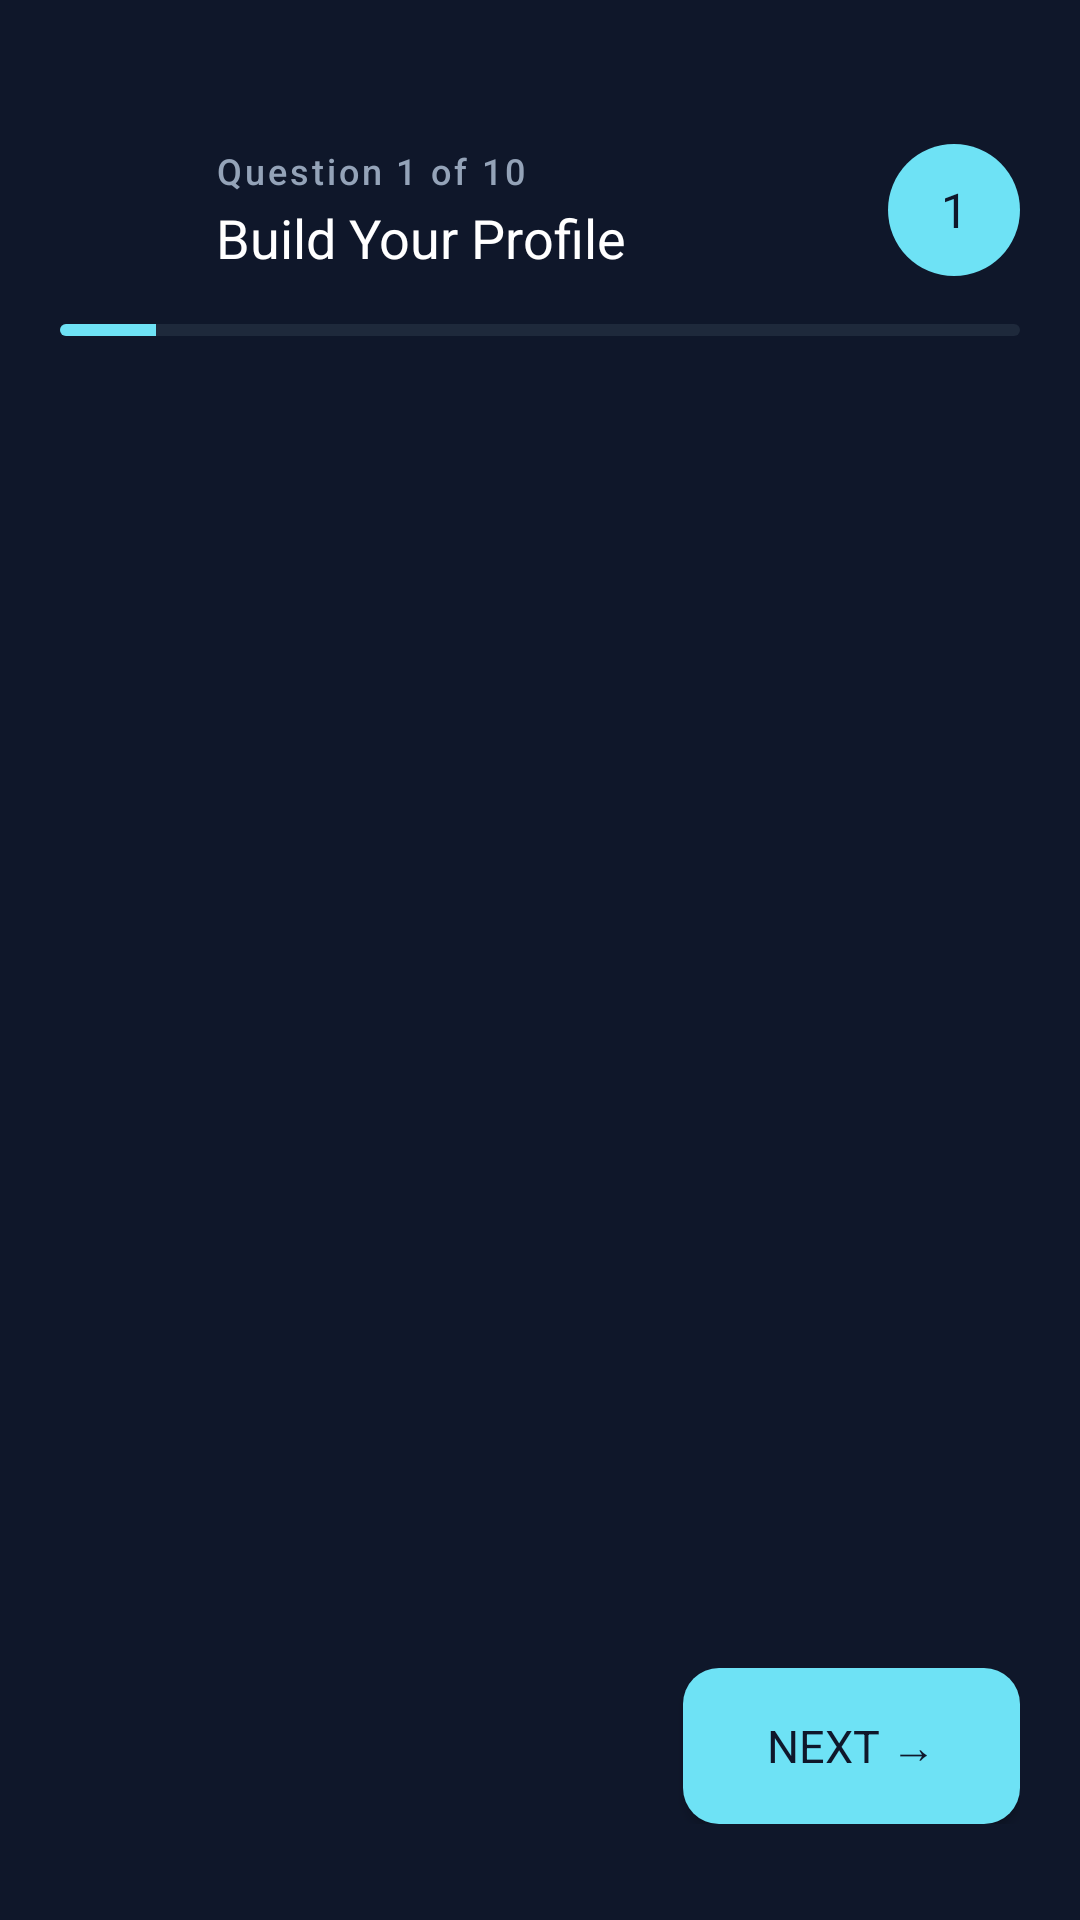

The Android layout XML behind this screen, and the referenced resources:
<!-- AndroidManifest.xml: application theme Theme.SmartConfig -->
<!-- res/layout/activity_ai_questionnaire.xml -->
<?xml version="1.0" encoding="utf-8"?>
<androidx.constraintlayout.widget.ConstraintLayout
    xmlns:android="http://schemas.android.com/apk/res/android"
    xmlns:app="http://schemas.android.com/apk/res-auto"
    android:layout_width="match_parent"
    android:layout_height="match_parent"
    android:background="#0F172A">

    
    <LinearLayout
        android:id="@+id/topBar"
        android:layout_width="0dp"
        android:layout_height="wrap_content"
        android:orientation="horizontal"
        android:gravity="center_vertical"
        android:paddingHorizontal="20dp"
        android:paddingTop="48dp"
        android:paddingBottom="16dp"
        app:layout_constraintTop_toTopOf="parent"
        app:layout_constraintStart_toStartOf="parent"
        app:layout_constraintEnd_toEndOf="parent">

        
        <ImageButton
            android:id="@+id/btnBack"
            android:layout_width="40dp"
            android:layout_height="40dp"
            android:background="@android:color/transparent"
            android:src="@drawable/ic_arrow_back"
            android:contentDescription="Back"
            android:tint="#CBD5E1" />

        <LinearLayout
            android:layout_width="0dp"
            android:layout_height="wrap_content"
            android:layout_weight="1"
            android:orientation="vertical"
            android:layout_marginStart="12dp">

            <TextView
                android:id="@+id/tvStepLabel"
                android:layout_width="wrap_content"
                android:layout_height="wrap_content"
                android:text="Question 1 of 10"
                android:textColor="#94A3B8"
                android:textSize="12sp"
                android:letterSpacing="0.08"
                android:fontFamily="sans-serif-medium" />

            <TextView
                android:layout_width="wrap_content"
                android:layout_height="wrap_content"
                android:text="Build Your Profile"
                android:textColor="#FFFFFF"
                android:textSize="18sp"
                android:fontFamily="sans-serif-bold"
                android:layout_marginTop="2dp" />
        </LinearLayout>

        
        <TextView
            android:id="@+id/tvStepBadge"
            android:layout_width="44dp"
            android:layout_height="44dp"
            android:text="1"
            android:textColor="#0F172A"
            android:textSize="16sp"
            android:fontFamily="sans-serif-bold"
            android:gravity="center"
            android:background="@drawable/bg_accent_circle" />
    </LinearLayout>

    
    <ProgressBar
        android:id="@+id/progressBar"
        style="?android:attr/progressBarStyleHorizontal"
        android:layout_width="0dp"
        android:layout_height="4dp"
        android:layout_marginHorizontal="20dp"
        android:max="10"
        android:progress="1"
        android:progressDrawable="@drawable/progress_bar_accent"
        app:layout_constraintTop_toBottomOf="@id/topBar"
        app:layout_constraintStart_toStartOf="parent"
        app:layout_constraintEnd_toEndOf="parent" />

    
    <androidx.viewpager2.widget.ViewPager2
        android:id="@+id/viewPagerQuestions"
        android:layout_width="0dp"
        android:layout_height="0dp"
        android:layout_marginTop="16dp"
        app:layout_constraintTop_toBottomOf="@id/progressBar"
        app:layout_constraintBottom_toTopOf="@id/bottomBar"
        app:layout_constraintStart_toStartOf="parent"
        app:layout_constraintEnd_toEndOf="parent"
        android:overScrollMode="never" />

    
    <LinearLayout
        android:id="@+id/bottomBar"
        android:layout_width="0dp"
        android:layout_height="wrap_content"
        android:orientation="horizontal"
        android:paddingHorizontal="20dp"
        android:paddingTop="12dp"
        android:paddingBottom="32dp"
        android:gravity="center_vertical"
        app:layout_constraintBottom_toBottomOf="parent"
        app:layout_constraintStart_toStartOf="parent"
        app:layout_constraintEnd_toEndOf="parent">

        
        <Button
            android:id="@+id/btnPrevious"
            android:layout_width="wrap_content"
            android:layout_height="52dp"
            android:text="← Back"
            android:textColor="#CBD5E1"
            android:textSize="14sp"
            android:fontFamily="sans-serif-medium"
            android:background="@drawable/bg_button_ghost"
            android:paddingHorizontal="20dp"
            android:visibility="invisible" />

        <View
            android:layout_width="0dp"
            android:layout_height="1dp"
            android:layout_weight="1" />

        
        <Button
            android:id="@+id/btnNext"
            android:layout_width="wrap_content"
            android:layout_height="52dp"
            android:text="Next →"
            android:textColor="#0F172A"
            android:textSize="15sp"
            android:fontFamily="sans-serif-bold"
            android:background="@drawable/bg_button_accent"
            android:paddingHorizontal="28dp" />
    </LinearLayout>

</androidx.constraintlayout.widget.ConstraintLayout>
<!-- resources referenced by this layout -->
<resources>
  <!-- drawable bg_accent_circle (drawable) -->
  <?xml version="1.0" encoding="utf-8"?>
  <shape xmlns:android="http://schemas.android.com/apk/res/android"
      android:shape="oval">
      <solid android:color="#6EE2F5" />
  </shape>
  <!-- drawable bg_button_accent (drawable) -->
  <?xml version="1.0" encoding="utf-8"?>
  <selector xmlns:android="http://schemas.android.com/apk/res/android">
      <item android:state_pressed="true">
          <shape android:shape="rectangle">
              <solid android:color="#52C8DC" />
              <corners android:radius="12dp" />
          </shape>
      </item>
      <item>
          <shape android:shape="rectangle">
              <solid android:color="#6EE2F5" />
              <corners android:radius="12dp" />
          </shape>
      </item>
  </selector>
  <!-- drawable bg_button_ghost (drawable) -->
  <?xml version="1.0" encoding="utf-8"?>
  <selector xmlns:android="http://schemas.android.com/apk/res/android">
      <item android:state_pressed="true">
          <shape android:shape="rectangle">
              <solid android:color="#1E293B" />
              <stroke android:width="1.5dp" android:color="#6EE2F5" />
              <corners android:radius="12dp" />
          </shape>
      </item>
      <item>
          <shape android:shape="rectangle">
              <solid android:color="@android:color/transparent" />
              <stroke android:width="1.5dp" android:color="#2D3F55" />
              <corners android:radius="12dp" />
          </shape>
      </item>
  </selector>
  <!-- drawable progress_bar_accent (drawable) -->
  <?xml version="1.0" encoding="utf-8"?>
  <layer-list xmlns:android="http://schemas.android.com/apk/res/android">
      
      <item android:id="@android:id/background">
          <shape android:shape="rectangle">
              <solid android:color="#1E293B" />
              <corners android:radius="4dp" />
          </shape>
      </item>
      
      <item android:id="@android:id/progress">
          <clip>
              <shape android:shape="rectangle">
                  <solid android:color="#6EE2F5" />
                  <corners android:radius="4dp" />
              </shape>
          </clip>
      </item>
  </layer-list>
  <style name="Theme.SmartConfig" parent="Theme.AppCompat.Light.DarkActionBar">
          <item name="colorPrimary">@color/app_bar_dark</item>
          <item name="colorPrimaryDark">@color/app_bar_dark</item>
          <item name="colorAccent">@color/accent_cyan</item>
          <item name="android:statusBarColor">@color/app_bar_dark</item>
          <item name="actionBarStyle">@style/SmartConfig.ActionBar</item>
      </style>
  <color name="app_bar_dark">#0F172A</color>
  <color name="accent_cyan">#6EE2F5</color>
  <style name="SmartConfig.ActionBar" parent="Widget.AppCompat.ActionBar.Solid">
          <item name="background">@color/app_bar_dark</item>
          <item name="elevation">0dp</item>
          <item name="titleTextStyle">@style/SmartConfig.ActionBar.Title</item>
      </style>
  <style name="SmartConfig.ActionBar.Title" parent="TextAppearance.AppCompat.Widget.ActionBar.Title">
          <item name="android:textColor">@color/white</item>
      </style>
  <color name="white">#FFFFFF</color>
</resources>
